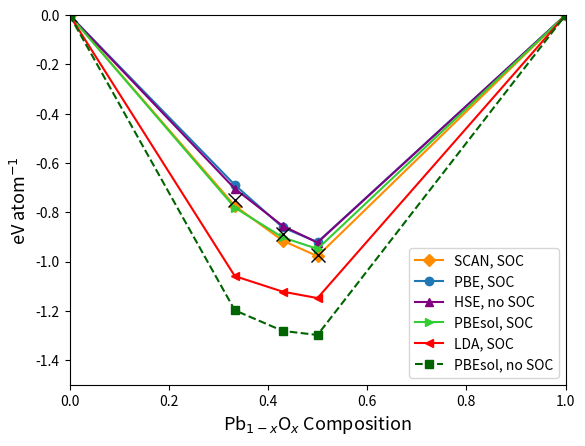

Source code (Python):
#!/usr/bin/env python3
# -*- coding: utf-8 -*-
"""
Created on Wed Jul 22 11:45:30 2020

[redacted]
"""

import matplotlib.pyplot as plt

x = [0, 0.33333, 0.43, 0.5, 1]

PBESolnospin = [0,-1.198046802365,-1.28165956625446,-1.2980779290629,0]

PBESolspin = [0,-0.781454585698333,-0.902264773397317,-0.9488537040629,0]

PBE = [0,-0.689102119031667,-0.861826944825888,-0.9212704790629,0]

LDA = [0,-1.059241252365,-1.12240284482589,-1.1483685790629,0]

Exp = [0, -0.75106433333,  -0.890143, -0.9737235, 0]

MP = [0, -1.31, -1.456, -1.477, 0]

SCAN = [0,-0.773937335698331,-0.915539451968747,-0.978315204062902,0]

HSE = [0, -0.704489645698334, -0.855641074825888, -0.9231525615629, 0]


# print('difference btwn PBESolspin and Exp')

# print("PbO2 ", (PBESolspin[1]-Exp[1]), "eV", (PBESolspin[1]-Exp[1])/Exp[1]*100, "%")
# print("Pb3O4", (PBESolspin[2]-Exp[2]), "eV", (PBESolspin[2]-Exp[2])/Exp[2]*100, "%")
# print("PbO  ", (PBESolspin[3]-Exp[3]), " eV", (PBESolspin[3]-Exp[3])/Exp[3]*100, "%")



fig, ax = plt.subplots()
ax.plot(x, SCAN, label='SCAN, SOC', marker = "D", color='darkorange')
ax.plot(x, PBE, label = 'PBE, SOC', marker = "o")
ax.plot(x, HSE, label = 'HSE, no SOC', marker = "^", color='purple')
ax.plot(x, PBESolspin, label = 'PBEsol, SOC', marker = ">", color='limegreen')

for i in range(5):
    ax.plot(x[i], Exp[i], 'x', color='k', markersize=10)

ax.plot(x, LDA, label = 'LDA, SOC', marker = "<", color='r')
ax.plot(x,PBESolnospin, label = 'PBEsol, no SOC', marker = "s",linestyle='dashed', color='darkgreen')

#ax.plot(x, MP, label = "Materials Project", marker = ".")

ax.legend()
ax.set(xlim=(0, 1), ylim=(-1.5, 0))
plt.xlabel('Pb$_{1-x}$O$_{x}$ Composition', fontsize=13)
plt.ylabel('eV atom$^{-1}$', fontsize=13)
plt.savefig('Energies', dpi=300)